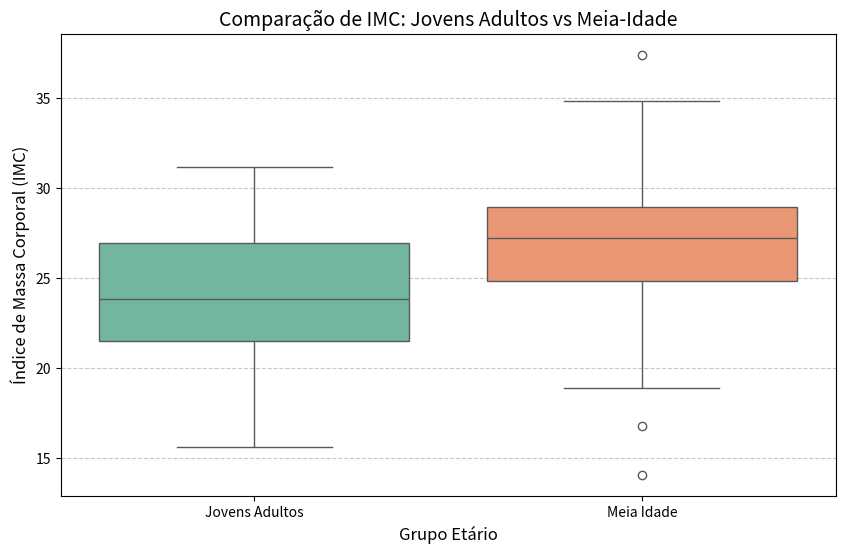

Generate this figure with matplotlib:
import pandas as pd
import numpy as np
import matplotlib.pyplot as plt
import seaborn as sns

# Configuração para reprodutibilidade (o mesmo 'set.seed' do R)
np.random.seed(123)

# 1. Gerando dados fictícios de IMC
# Jovens Adultos: Média 24, Desvio Padrão 3
jovens_adultos = np.random.normal(loc=24, scale=3, size=100)

# Meia-Idade: Média 27, Desvio Padrão 4
meia_idade = np.random.normal(loc=27, scale=4, size=100)

# 2. Criando o DataFrame (Nossa tabela de dados)
dados = pd.DataFrame({
    'IMC': np.concatenate([jovens_adultos, meia_idade]),
    'Grupo': ['Jovens Adultos'] * 100 + ['Meia Idade'] * 100
})

# 3. Calculando as Estimativas (Quartis e Percentis)
print("--- RESUMO ESTATÍSTICO (Quartis) ---")
resumo = dados.groupby('Grupo')['IMC'].describe()
print(resumo)

# Calculando um percentil específico (ex: Percentil 90)
p90 = dados.groupby('Grupo')['IMC'].quantile(0.90)
print(f"\n--- PERCENTIL 90 --- \n{p90}")

# 4. Criando o Boxplot com Seaborn (Visualização)
plt.figure(figsize=(10, 6))
sns.boxplot(x='Grupo', y='IMC', data=dados, palette='Set2')

# Adicionando detalhes ao gráfico
plt.title('Comparação de IMC: Jovens Adultos vs Meia-Idade', fontsize=14)
plt.xlabel('Grupo Etário', fontsize=12)
plt.ylabel('Índice de Massa Corporal (IMC)', fontsize=12)
plt.grid(axis='y', linestyle='--', alpha=0.7)

# Exibindo o gráfico
print("\nGerando o gráfico de Boxplot...")
plt.show()